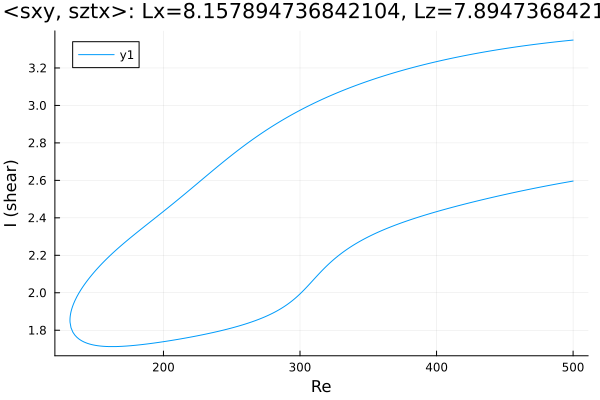

The file beside this chart, header and first rows:
Re, shear
500.0, 3.349
498.9, 3.348
497.5, 3.347
496, 3.346
494.6, 3.345
493.2, 3.344
491.8, 3.343
490.4, 3.342
489, 3.341
487.6, 3.34
486.1, 3.338
484.7, 3.337
483.3, 3.336
481.9, 3.335
480.5, 3.334
479.1, 3.332
477.7, 3.331
477.5, 3.331
476.1, 3.33
474.7, 3.329
473.3, 3.327
471.8, 3.326
470.4, 3.325
469, 3.323
467.6, 3.322
466.2, 3.321
464.8, 3.319
463.4, 3.318
461.9, 3.316
460.5, 3.315
459.1, 3.313
457.7, 3.312
456.3, 3.31
454.9, 3.309
453.5, 3.307
452, 3.306
450.6, 3.304
449.2, 3.303
447.8, 3.301
447.4, 3.3
445.9, 3.299
444.5, 3.297
443.1, 3.295
441.7, 3.294
440.3, 3.292
438.9, 3.29
437.5, 3.289
437, 3.288
435.6, 3.286
434.1, 3.284
432.7, 3.283
431.3, 3.281
429.9, 3.279
428.5, 3.277
427.1, 3.275
425.7, 3.273
424.2, 3.271
422.8, 3.269
421.4, 3.267
420, 3.265
... 535 more rows
